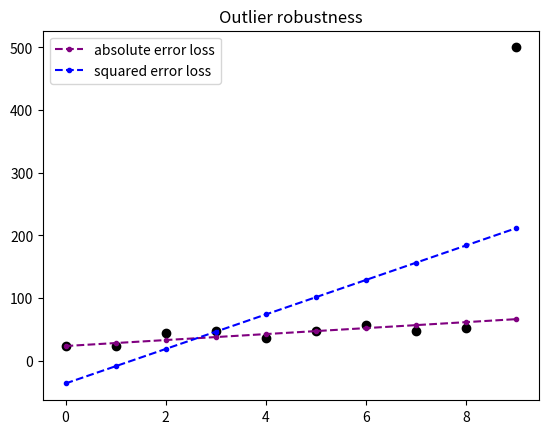

The matplotlib source for this figure:
from scipy.optimize import minimize
import numpy as np
from matplotlib import pyplot as plt

def fit(X, params):
    return X.dot(params)

def l1_loss_function(params, X, y):
    return np.sum(np.abs(y - fit(X, params)))
  
def l2_loss_function(params, X, y):
    return np.sum(np.square(y - fit(X, params)))

def generate_data(n=10):
  X = np.asarray([np.ones((n,)), np.arange(0, n)]).T
  y = 10 + 5 * np.arange(0, n) + 25 * np.random.random((n,))
  y[-1]= 500
  return X,y

X,y = generate_data()

x0 = np.zeros(X.shape[1])
output_l1 = minimize(l1_loss_function, x0, args=(X, y))
output_l2 = minimize(l2_loss_function, x0, args=(X, y))

y_hat_l1 = fit(X, output_l1.x)
y_hat_l2 = fit(X, output_l2.x)

fig = plt.figure()
ax = plt.axes()

ax.plot(y, 'o', color='black')
ax.plot(y_hat_l1, '.', color='purple',ls='--',label='absolute error loss')
ax.plot(y_hat_l2, '.', color='blue',ls='--',label='squared error loss')
plt.title('Outlier robustness')
plt.legend()
plt.show()